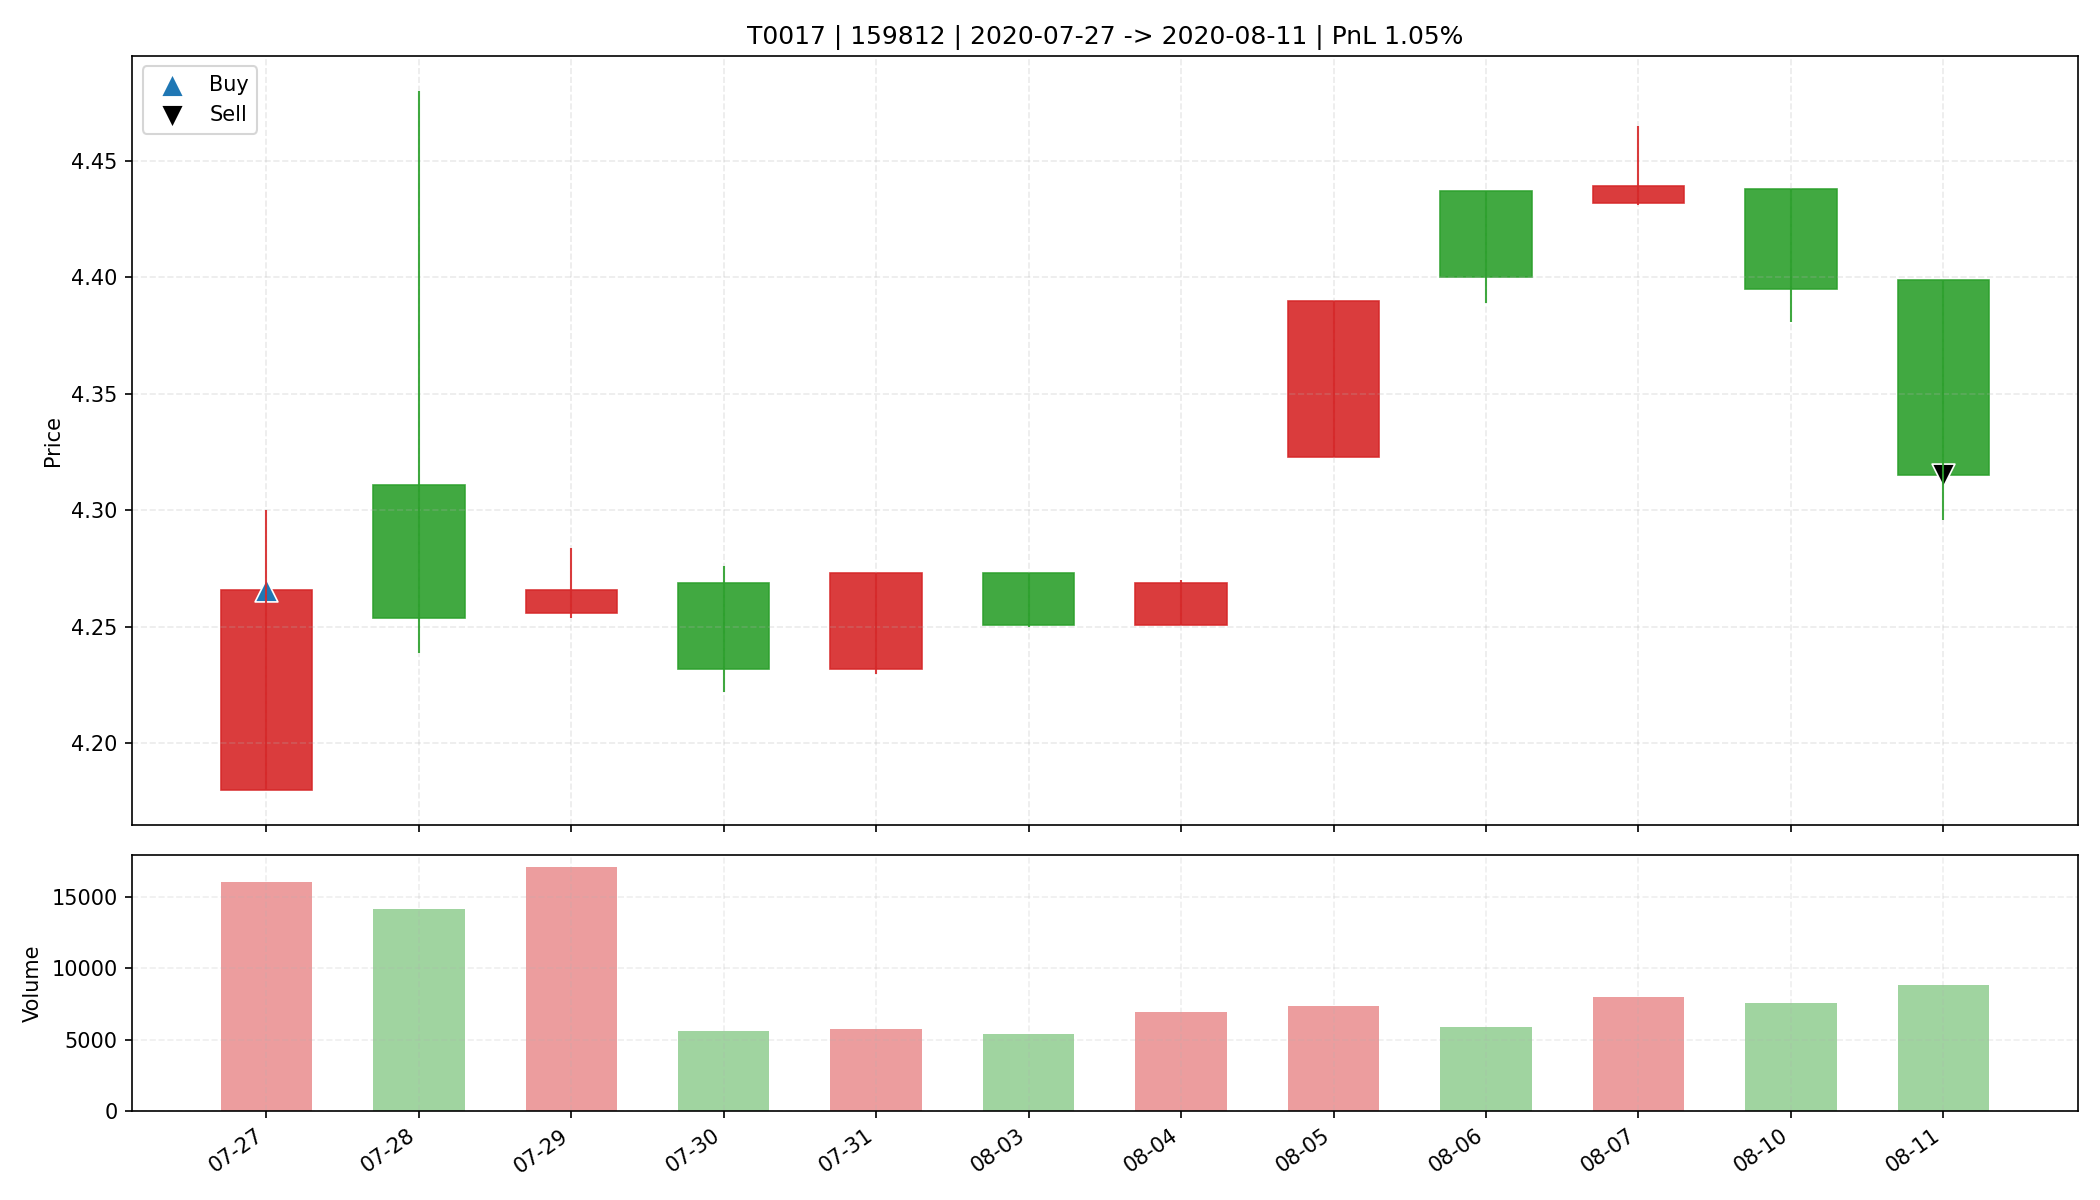

Values plotted in this chart, from the file beside it:
date, open, high, low, close, amount, volume, trade_id, code, buy_date, sell_date, buy_price, sell_price, matched_shares, buy_reason, sell_reason, sell_profit_pct, sell_hold_days, is_buy_day, is_sell_day, holding_day_index
2020-07-27, 4.18, 4.3, 4.18, 4.266, 6825392, 16036, T0017, 159812, 2020-07-27, 2020-08-11, 4.266, 4.315, 7700, 前10日振幅6.0%, 阳线涨幅2.1%, 突破均线, 放量1.8倍(温和+爆发…, 跌破MA10, 1.048, 11.0, True, False, 0
2020-07-28, 4.311, 4.48, 4.239, 4.254, 6079891, 14134, T0017, 159812, 2020-07-27, 2020-08-11, 4.266, 4.315, 7700, 前10日振幅6.0%, 阳线涨幅2.1%, 突破均线, 放量1.8倍(温和+爆发…, 跌破MA10, 1.048, 11.0, False, False, 1
2020-07-29, 4.256, 4.284, 4.254, 4.266, 7276842, 17068, T0017, 159812, 2020-07-27, 2020-08-11, 4.266, 4.315, 7700, 前10日振幅6.0%, 阳线涨幅2.1%, 突破均线, 放量1.8倍(温和+爆发…, 跌破MA10, 1.048, 11.0, False, False, 2
2020-07-30, 4.269, 4.276, 4.222, 4.232, 2396415, 5621, T0017, 159812, 2020-07-27, 2020-08-11, 4.266, 4.315, 7700, 前10日振幅6.0%, 阳线涨幅2.1%, 突破均线, 放量1.8倍(温和+爆发…, 跌破MA10, 1.048, 11.0, False, False, 3
2020-07-31, 4.232, 4.273, 4.23, 4.273, 2426421, 5719, T0017, 159812, 2020-07-27, 2020-08-11, 4.266, 4.315, 7700, 前10日振幅6.0%, 阳线涨幅2.1%, 突破均线, 放量1.8倍(温和+爆发…, 跌破MA10, 1.048, 11.0, False, False, 4
2020-08-03, 4.273, 4.273, 4.25, 4.251, 2287960, 5372, T0017, 159812, 2020-07-27, 2020-08-11, 4.266, 4.315, 7700, 前10日振幅6.0%, 阳线涨幅2.1%, 突破均线, 放量1.8倍(温和+爆发…, 跌破MA10, 1.048, 11.0, False, False, 5
2020-08-04, 4.251, 4.27, 4.251, 4.269, 2969660, 6963, T0017, 159812, 2020-07-27, 2020-08-11, 4.266, 4.315, 7700, 前10日振幅6.0%, 阳线涨幅2.1%, 突破均线, 放量1.8倍(温和+爆发…, 跌破MA10, 1.048, 11.0, False, False, 6
2020-08-05, 4.323, 4.39, 4.323, 4.39, 3214640, 7372, T0017, 159812, 2020-07-27, 2020-08-11, 4.266, 4.315, 7700, 前10日振幅6.0%, 阳线涨幅2.1%, 突破均线, 放量1.8倍(温和+爆发…, 跌破MA10, 1.048, 11.0, False, False, 7
2020-08-06, 4.437, 4.437, 4.389, 4.4, 2588750, 5886, T0017, 159812, 2020-07-27, 2020-08-11, 4.266, 4.315, 7700, 前10日振幅6.0%, 阳线涨幅2.1%, 突破均线, 放量1.8倍(温和+爆发…, 跌破MA10, 1.048, 11.0, False, False, 8
2020-08-07, 4.432, 4.465, 4.431, 4.439, 3559138, 7991, T0017, 159812, 2020-07-27, 2020-08-11, 4.266, 4.315, 7700, 前10日振幅6.0%, 阳线涨幅2.1%, 突破均线, 放量1.8倍(温和+爆发…, 跌破MA10, 1.048, 11.0, False, False, 9
2020-08-10, 4.438, 4.438, 4.381, 4.395, 3310801, 7533, T0017, 159812, 2020-07-27, 2020-08-11, 4.266, 4.315, 7700, 前10日振幅6.0%, 阳线涨幅2.1%, 突破均线, 放量1.8倍(温和+爆发…, 跌破MA10, 1.048, 11.0, False, False, 10
2020-08-11, 4.399, 4.399, 4.296, 4.315, 3825977, 8787, T0017, 159812, 2020-07-27, 2020-08-11, 4.266, 4.315, 7700, 前10日振幅6.0%, 阳线涨幅2.1%, 突破均线, 放量1.8倍(温和+爆发…, 跌破MA10, 1.048, 11.0, False, True, 11
